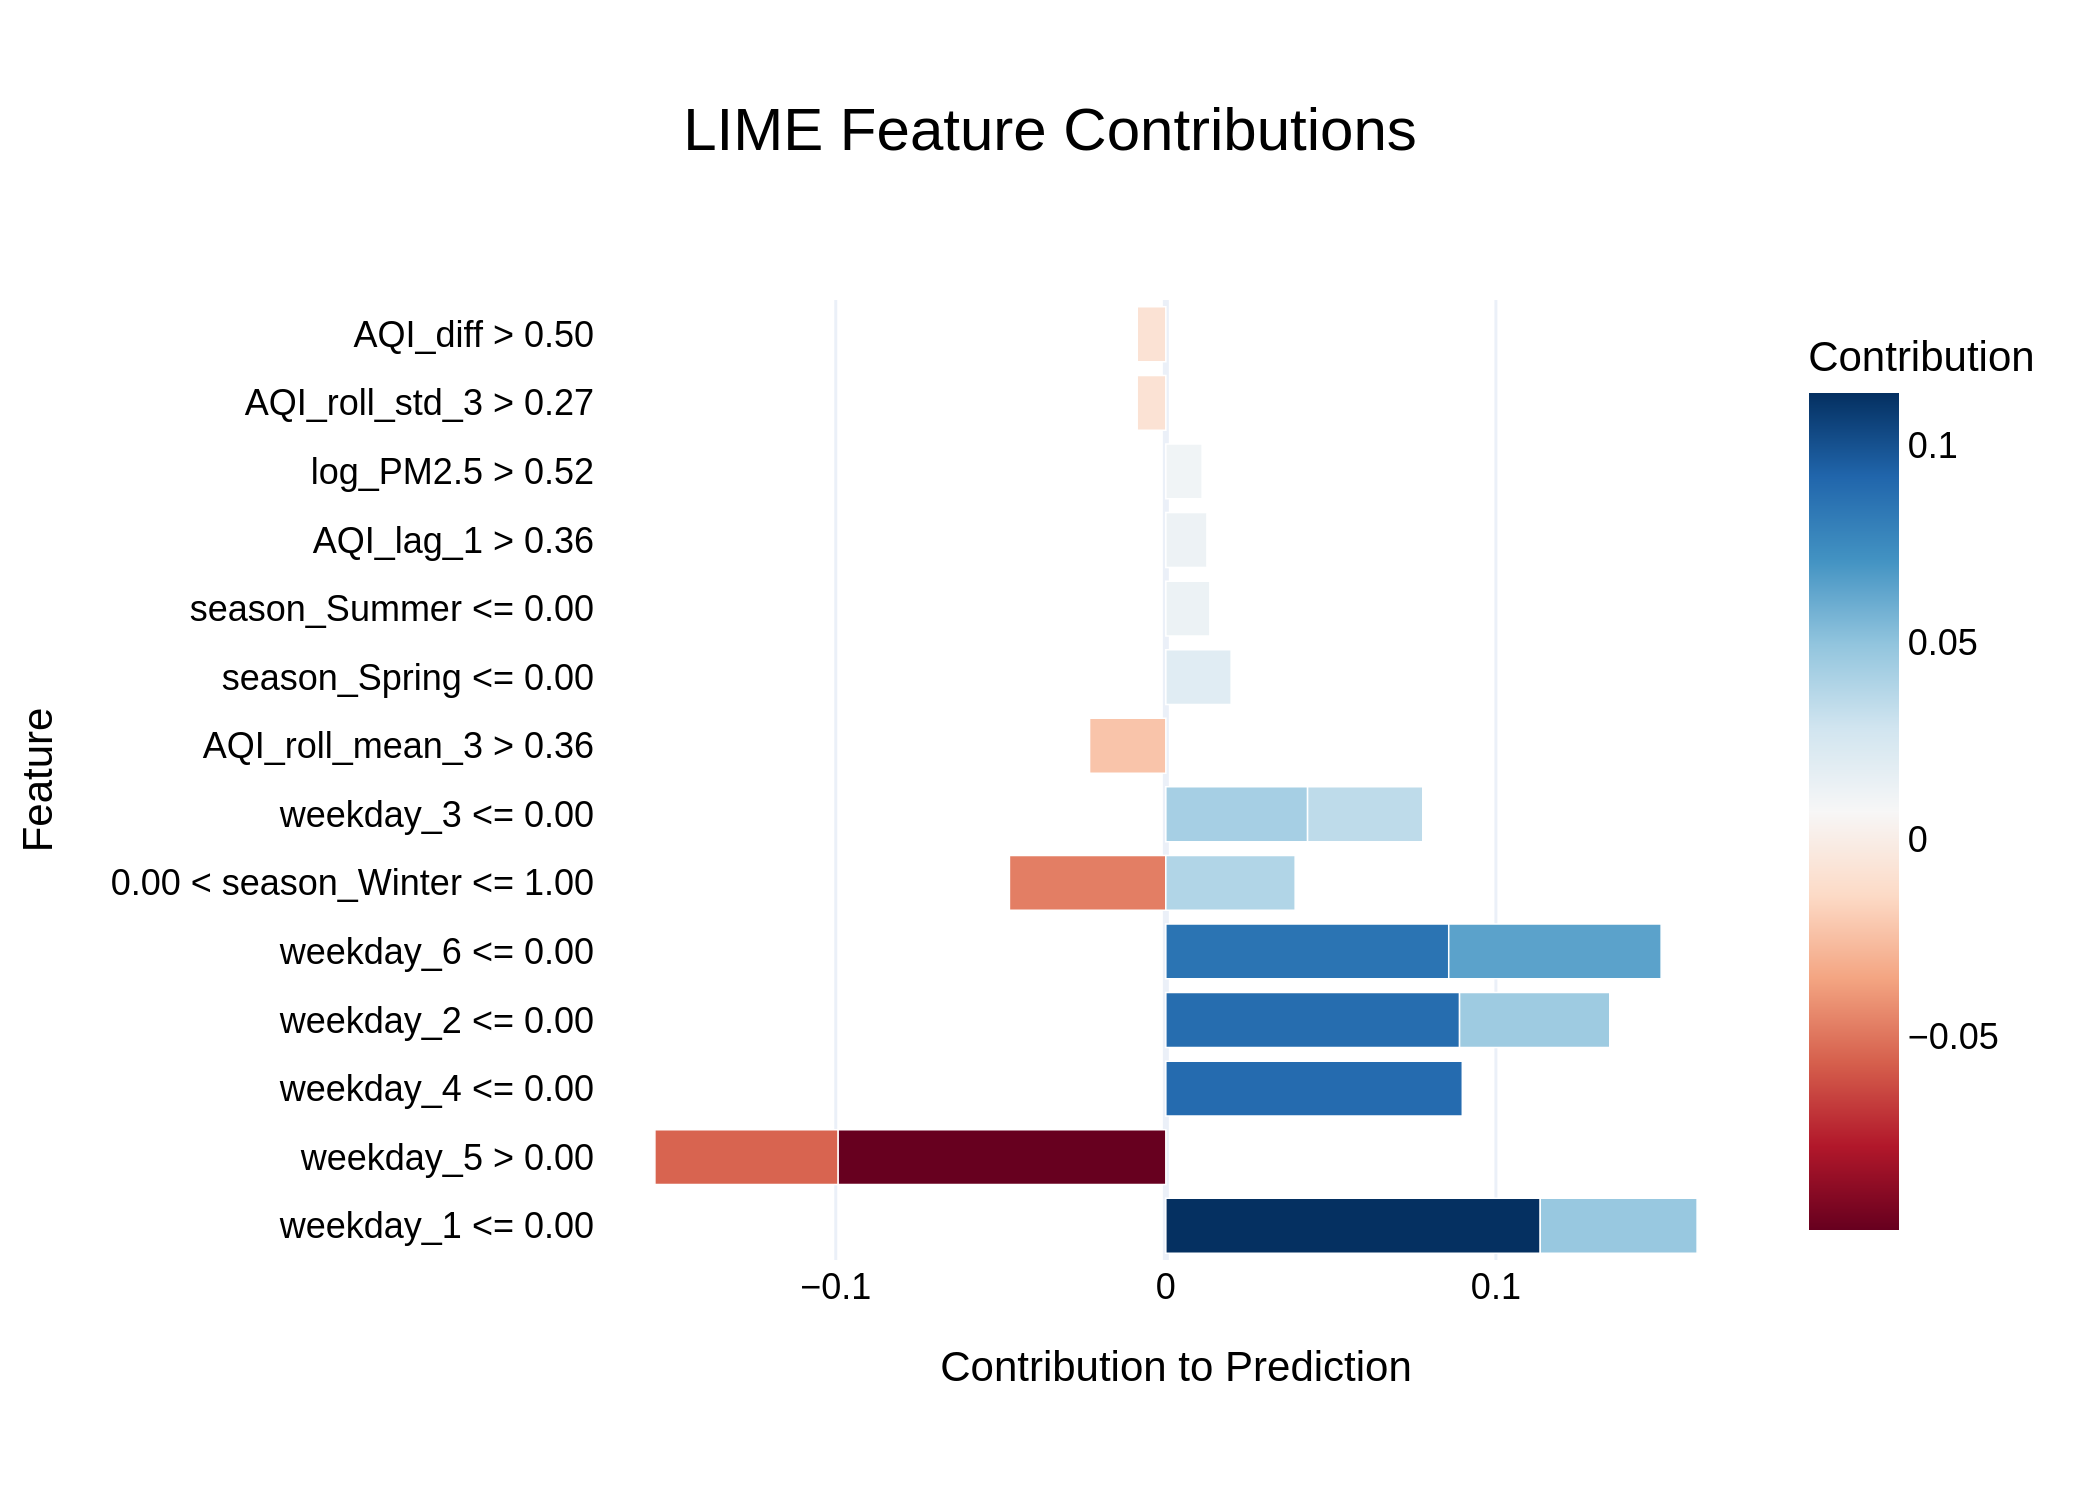

The file beside this chart, header and first rows:
Feature, Contribution
weekday_1 <= 0.00, 0.1134
weekday_5 > 0.00, -0.09933
weekday_4 <= 0.00, 0.08982
weekday_2 <= 0.00, 0.089
weekday_6 <= 0.00, 0.08572
weekday_6 <= 0.00, 0.06436
weekday_5 > 0.00, -0.05547
weekday_1 <= 0.00, 0.04753
0.00 < season_Winter <= 1.00, -0.04738
weekday_2 <= 0.00, 0.04551
weekday_3 <= 0.00, 0.04295
0.00 < season_Winter <= 1.00, 0.03919
weekday_3 <= 0.00, 0.0349
AQI_roll_mean_3 > 0.36, -0.0231
season_Spring <= 0.00, 0.01979
season_Summer <= 0.00, 0.01335
AQI_lag_1 > 0.36, 0.01247
log_PM2.5 > 0.52, 0.011
AQI_roll_std_3 > 0.27, -0.008682
AQI_diff > 0.50, -0.008661
